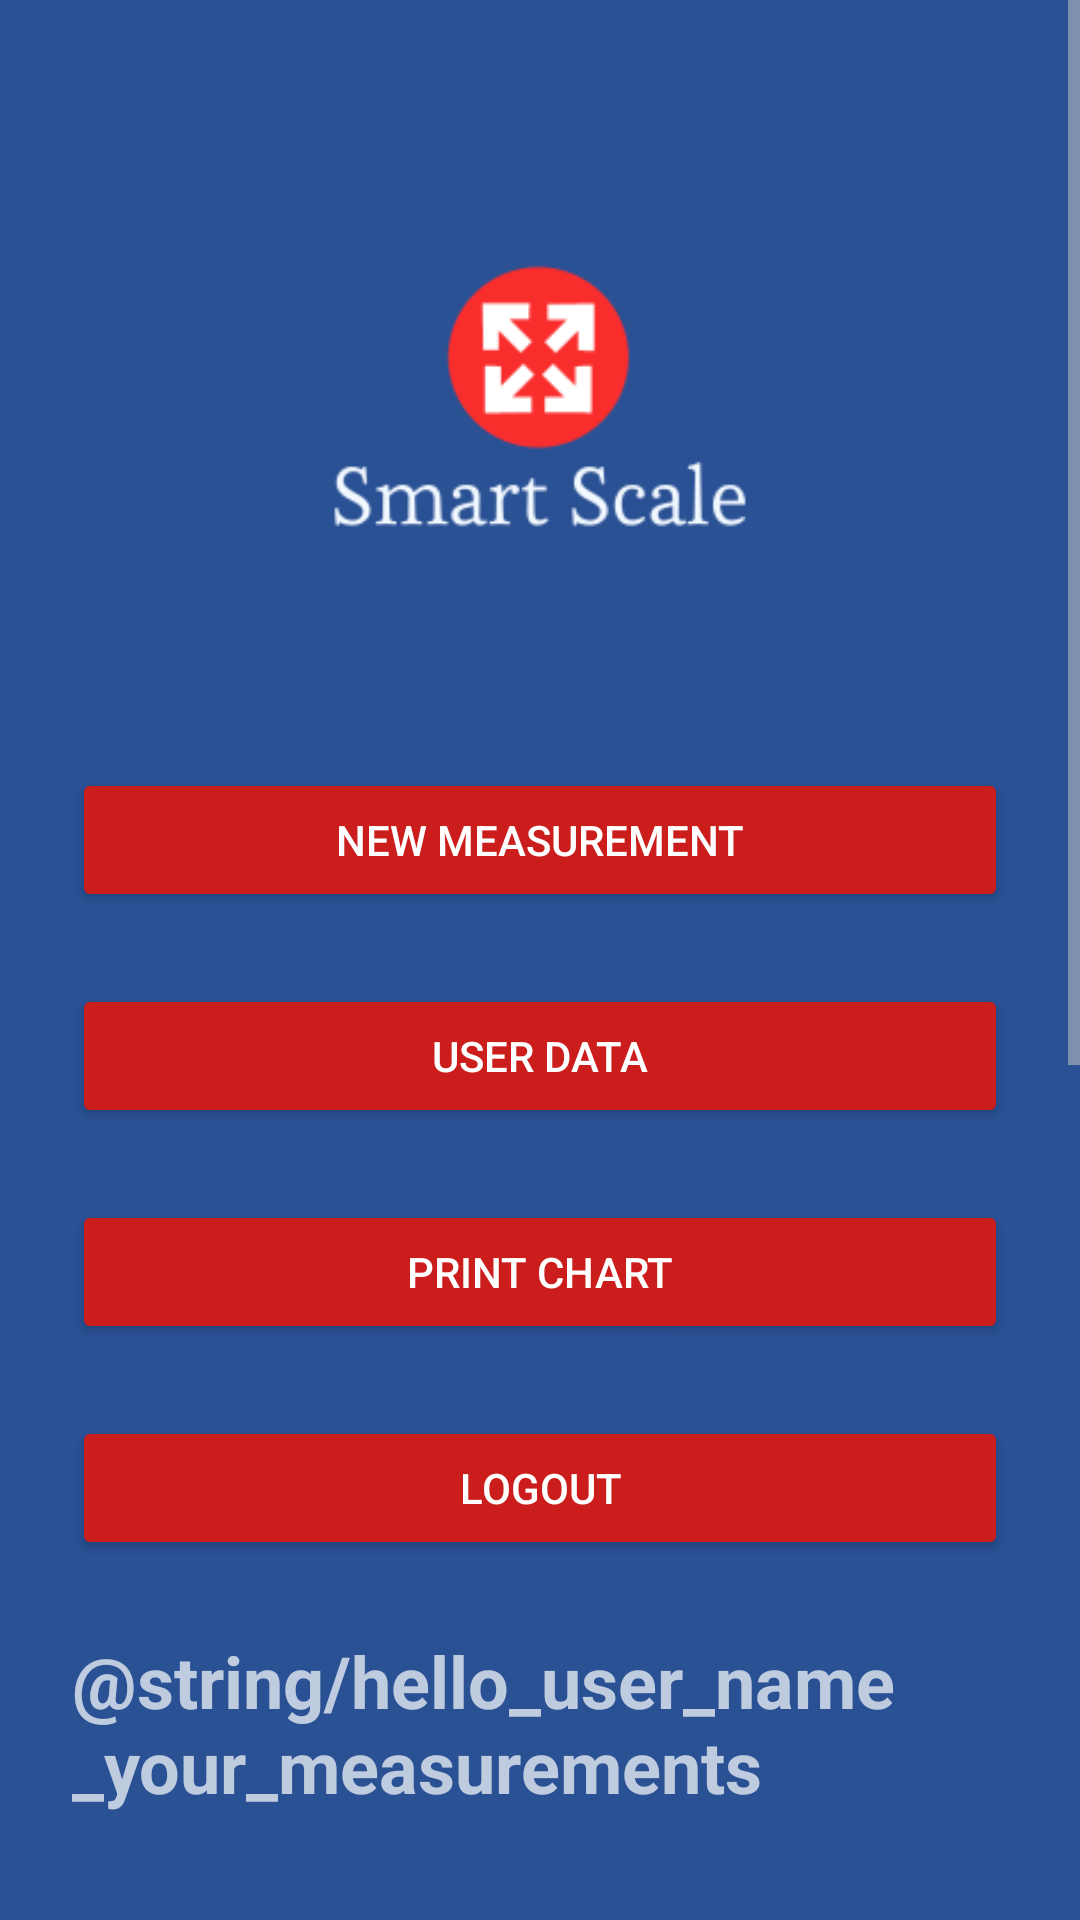

Here is an Android app screen rendered from its layout file. Give the layout XML and the strings, colors and styles it references.
<!-- AndroidManifest.xml: activity theme AppTheme.Dark -->
<!-- res/layout/activity_main.xml -->
<?xml version="1.0" encoding="utf-8"?>
<ScrollView android:id="@+id/sv_main"
        xmlns:android="http://schemas.android.com/apk/res/android"
        android:layout_width="fill_parent"
        android:layout_height="fill_parent"
        xmlns:tools="http://schemas.android.com/tools"
        android:fitsSystemWindows="true"
        tools:context=".activities.MainActivity"
        android:fadeScrollbars="false">

    <LinearLayout
            android:layout_width="match_parent"
            android:layout_height="wrap_content"
            android:orientation="vertical"
            android:paddingLeft="24dp"
            android:paddingTop="56dp"
            android:paddingRight="24dp">

        <ImageView
                style="@style/ImageLogoBig"
                android:focusable="true"
                android:focusableInTouchMode="true" />

        <Button
                android:id="@+id/btn_newMeasurement"
                android:layout_width="fill_parent"
                android:layout_height="wrap_content"
                android:layout_marginTop="24dp"
                android:layout_marginBottom="24dp"
                android:text="@string/btn_new_measurement" />

        <Button
                android:id="@+id/btn_userData"
                android:layout_width="fill_parent"
                android:layout_height="wrap_content"
                android:layout_marginTop="0dp"
                android:layout_marginBottom="24dp"
                android:text="@string/btn_user_data" />

        <Button
                android:id="@+id/btn_printChart"
                android:layout_width="fill_parent"
                android:layout_height="wrap_content"
                android:layout_marginTop="0dp"
                android:layout_marginBottom="24dp"
                android:text="@string/btn_print_chart" />

        <Button
                android:id="@+id/btn_logout"
                android:layout_width="fill_parent"
                android:layout_height="wrap_content"
                android:layout_marginTop="0dp"
                android:layout_marginBottom="24dp"
                android:text="@string/btn_logout" />

        <TextView
                android:id="@+id/tv_yourMeasurements"
                android:layout_width="match_parent"
                android:layout_height="wrap_content"
                android:text="@string/hello_user_name_your_measurements"
                android:textSize="24sp"
                android:textStyle="bold" />

        
        <LinearLayout
                android:layout_width="match_parent"
                android:layout_height="wrap_content"
                android:orientation="horizontal"
                android:baselineAligned="false">

            <LinearLayout
                    android:layout_width="wrap_content"
                    android:layout_height="wrap_content"
                    android:layout_weight="1"
                    android:orientation="vertical">

                <com.google.android.material.textfield.TextInputLayout
                        android:id="@+id/til_startDate"
                        android:layout_width="match_parent"
                        android:layout_height="wrap_content"
                        android:layout_marginTop="8dp"
                        android:layout_marginBottom="8dp"
                        android:layout_marginEnd="8dp"

                        >
                    

                    <com.google.android.material.textfield.TextInputEditText
                            android:id="@+id/et_startDate"
                            android:layout_width="match_parent"
                            android:layout_height="match_parent"
                            android:inputType="date" />
                </com.google.android.material.textfield.TextInputLayout>

                <Button
                        android:id="@+id/btn_applyFilters"
                        android:layout_width="fill_parent"
                        android:layout_height="wrap_content"
                        android:layout_marginTop="0dp"
                        android:layout_marginBottom="0dp"
                        android:text="@string/btn_apply_filters" />
            </LinearLayout>

            <LinearLayout
                    android:layout_width="wrap_content"
                    android:layout_height="wrap_content"
                    android:layout_weight="1"
                    android:orientation="vertical">

                <com.google.android.material.textfield.TextInputLayout
                        android:id="@+id/til_endDate"
                        android:layout_width="match_parent"
                        android:layout_height="wrap_content"
                        android:layout_marginTop="8dp"
                        android:layout_marginBottom="8dp"
                        android:layout_marginStart="8dp">

                    <com.google.android.material.textfield.TextInputEditText
                            android:id="@+id/et_endDate"
                            android:layout_width="match_parent"
                            android:layout_height="match_parent"
                            android:inputType="date" />
                </com.google.android.material.textfield.TextInputLayout>

                <Button
                        android:id="@+id/btn_resetFilters"
                        android:layout_width="fill_parent"
                        android:layout_height="wrap_content"
                        android:layout_marginTop="0dp"
                        android:layout_marginBottom="0dp"
                        android:text="@string/btn_reset_filters" />
            </LinearLayout>
        </LinearLayout>

        <TextView
                android:id="@+id/tv_filterInfo"
                android:layout_width="match_parent"
                android:layout_height="wrap_content"
                android:text="Filter information"
                android:gravity="center_horizontal"
                android:textSize="24sp"
                android:textStyle="bold" />

        <ListView
                android:id="@+id/lv_measurements"
                android:layout_width="wrap_content"
                android:layout_height="400dp"
                android:nestedScrollingEnabled="true"
                android:fadeScrollbars="false" />

    </LinearLayout>
</ScrollView>
<!-- resources referenced by this layout -->
<resources>
  <string name="btn_apply_filters">APPLY FILTERS</string>
  <string name="btn_logout">LOGOUT</string>
  <string name="btn_new_measurement">NEW MEASUREMENT</string>
  <string name="btn_print_chart">PRINT CHART</string>
  <string name="btn_reset_filters">RESET FILTERS</string>
  <string name="btn_user_data">USER DATA</string>
  <style name="ImageLogoBig">
          <item name="android:layout_width">wrap_content</item>
          <item name="android:layout_height">152dp</item>
          <item name="android:layout_gravity">center_horizontal</item>
          <item name="android:layout_marginBottom">24dp</item>
          <item name="android:contentDescription">@string/application_logo</item>
          <item name="android:src">@drawable/logo</item>
      </style>
  <style name="AppTheme.Dark" parent="Theme.AppCompat.NoActionBar">
          <item name="colorPrimary">@color/primary</item>
          <item name="colorPrimaryDark">@color/primary_dark</item>
          <item name="colorAccent">@color/accent</item>
  
          <item name="android:windowBackground">@color/primary</item>
  
          <item name="colorControlNormal">@color/iron</item>
          <item name="colorControlActivated">@color/white</item>
          <item name="colorControlHighlight">@color/white</item>
          <item name="android:textColorHint">@color/iron</item>
  
          <item name="colorButtonNormal">@color/primary_darker</item>
          <item name="android:colorButtonNormal">@color/primary_darker</item>
      </style>
  <!-- drawable logo: png bitmap (drawable, 8069 bytes) -->
  <color name="primary">#2A5194</color>
  <color name="primary_dark">#E12929</color>
  <color name="accent">#FFFFFF</color>
  <color name="iron">#CCCCCC</color>
  <color name="white">#FFFFFF</color>
  <color name="primary_darker">#CC1D1D</color>
</resources>
